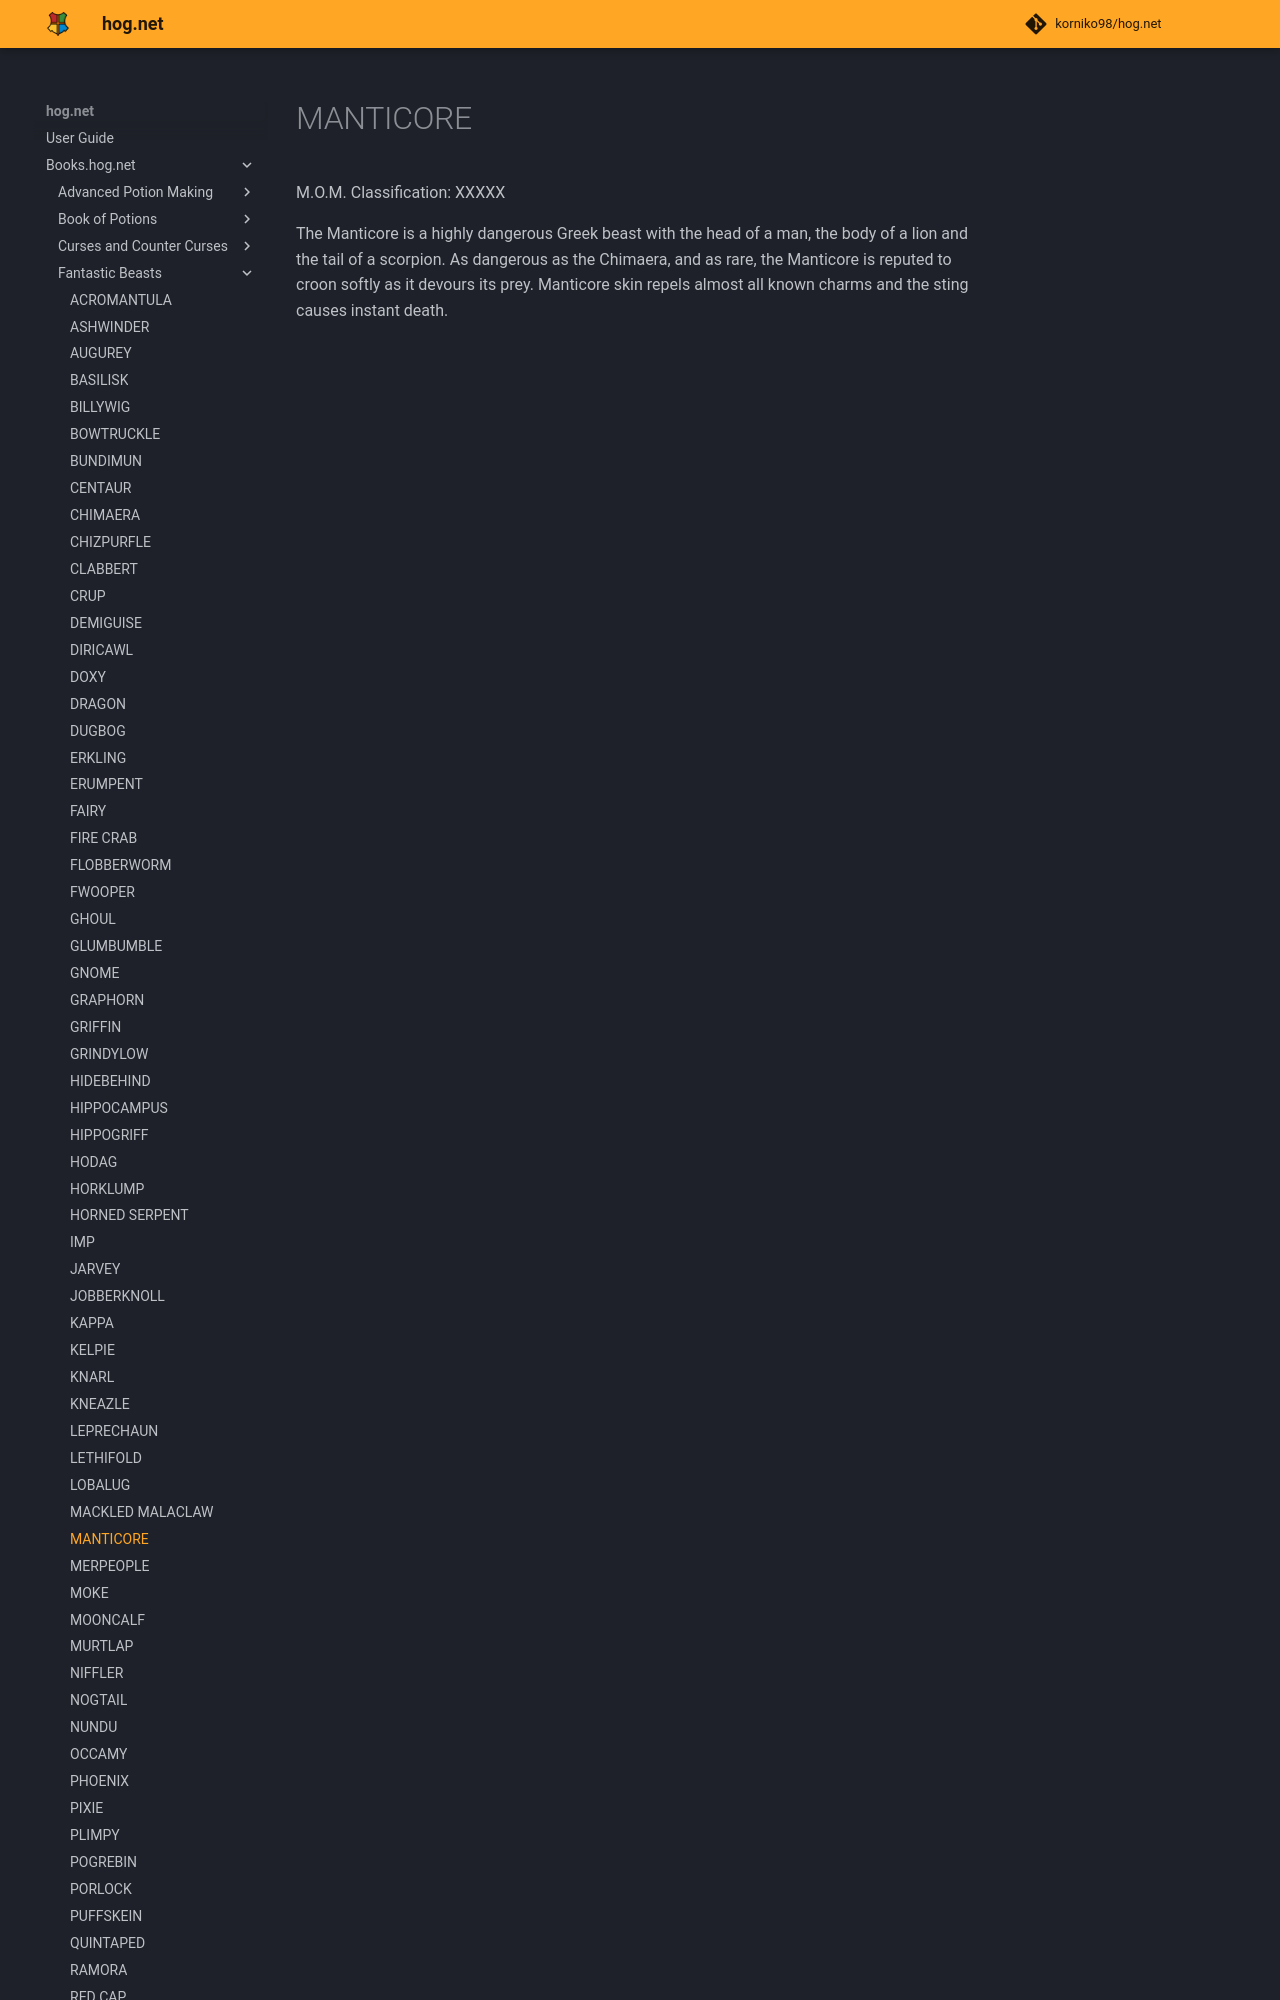

repository: korniko98/hog.net · page: Books.hog.net/Fantastic_Beasts/MANTICORE/index.html · generator: mkdocs

# MANTICORE  
M.O.M. Classification: XXXXX  
  
The Manticore is a highly dangerous Greek beast with the head of a man, the body of a lion and the tail of a scorpion. As dangerous as the Chimaera, and as rare, the Manticore is reputed to croon softly as it devours its prey. Manticore skin repels almost all kn
